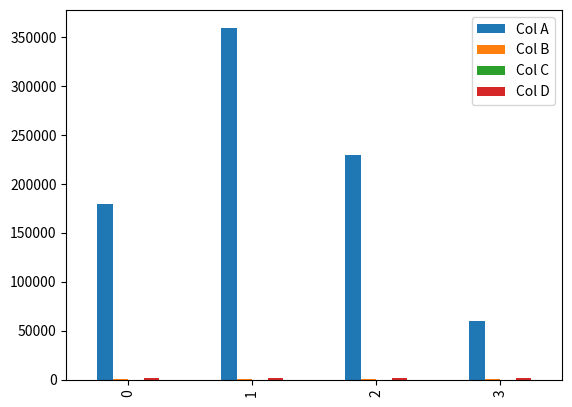

The script that saved this image:
import pandas as pd  
import matplotlib.pyplot as plt  

df = pd.DataFrame([
    [180000, 110, 18.9, 1400],  
    [360000, 905, 23.4, 1800],  
    [230000, 230, 14.0, 1300],  
    [60000, 450, 13.5, 1500]
], columns=['Col A', 'Col B', 'Col C', 'Col D'])

print(df)

df.plot(kind='bar')
plt.show()


